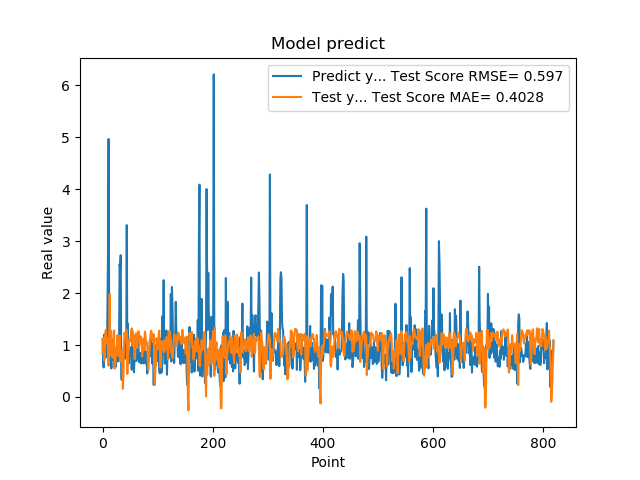

The table this chart was drawn from, first rows:
1.111775994300842507e+00, 8.536493341206682350e-01
7.566530108451843262e-01, 1.036764012458639028e+00
5.684260129928588867e-01, 1.140033915782882046e+00
1.201630949974060059e+00, 6.967482261738628946e-01
8.802530169486999512e-01, 8.238757111106912445e-01
8.531429767608642578e-01, 1.225325264905658074e+00
7.591750025749206543e-01, 1.287678621580289340e+00
1.005007982254028320e+00, 1.048099107408854591e+00
7.687720060348510742e-01, 1.041015346937746111e+00
1.740013241767883301e+00, 1.130454174395833400e+00
2.913533687591552734e+00, 8.068369835181012917e-01
4.963075160980224609e+00, 6.021491532145480940e-01
1.471215128898620605e+00, 9.407322591805985512e-01
1.000648975372314453e+00, 1.974119971043464261e+00
8.220189809799194336e-01, 8.045125520570457489e-01
9.362199902534482643e-01, 1.266470908803128514e+00
5.486897230148315430e-01, 1.267561993470009751e+00
1.111255049705505371e+00, 8.467698761096132953e-01
7.148039937019348145e-01, 7.539821968917393979e-01
1.052167057991027832e+00, 8.400685925195466863e-01
8.955980539321898304e-01, 8.995596770873354187e-01
7.769405245780944824e-01, 1.279662738163421354e+00
5.699509978294372559e-01, 5.446283266114615440e-01
8.244060277938842773e-01, 6.374435351795604277e-01
5.800840258598327637e-01, 7.677885347293553764e-01
9.488009810447691761e-01, 9.580069401999936618e-01
7.918390035629272461e-01, 9.316553380344368973e-01
6.937990188598632812e-01, 1.187671590442820779e+00
6.834830045700073242e-01, 9.901629937660461067e-01
9.433320164680479847e-01, 7.933697006234231575e-01
1.032713770866394043e+00, 9.217079165167391119e-01
2.556216001510620117e+00, 1.181447680814712520e+00
2.464895963668823242e+00, 6.825868973073594415e-01
2.728049993515014204e+00, 7.892306669805931874e-01
3.558506965637206476e-01, 7.560794320528627654e-01
3.262020051479339600e-01, 9.037404523936303224e-01
3.781589865684509277e-01, 5.758001125851424096e-01
6.306380033493041992e-01, 1.570521179480220131e-01
8.854129910469055176e-01, 4.079777074174804063e-01
9.743152856826782227e-01, 1.027450856501668008e+00
7.307389974594116211e-01, 1.238204856722110225e+00
9.521890282630921520e-01, 1.159280175085380726e+00
1.011654973030090332e+00, 1.151402741246783767e+00
7.643579840660095215e-01, 1.295712853582085211e+00
3.306220054626464844e+00, 1.227381458116045154e+00
7.543110251426696777e-01, 4.427753695552884561e-01
1.409499049186706321e+00, 7.952907366698198643e-01
6.401469707489013672e-01, 8.335632415476026402e-01
8.640019893646240234e-01, 1.103879291634581428e+00
8.469420075416564941e-01, 1.056889336061201279e+00
7.976629734039306641e-01, 1.097323581706452611e+00
9.555831551551821068e-01, 1.110496223236384861e+00
9.546210169792175293e-01, 1.242408899909974940e+00
5.251880288124084473e-01, 1.319642639811744234e+00
1.275226235389709695e+00, 1.028759509644345593e+00
8.355640172958374023e-01, 9.818993274223321022e-01
7.640249729156494141e-01, 1.192032810048036851e+00
4.752210080623626154e-01, 1.163541270480727308e+00
7.414129972457885742e-01, 7.300786829146511669e-01
1.069700956344604492e+00, 7.321060465356742375e-01
7.892770171165466309e-01, 1.189793680581270552e+00
... 759 more rows
